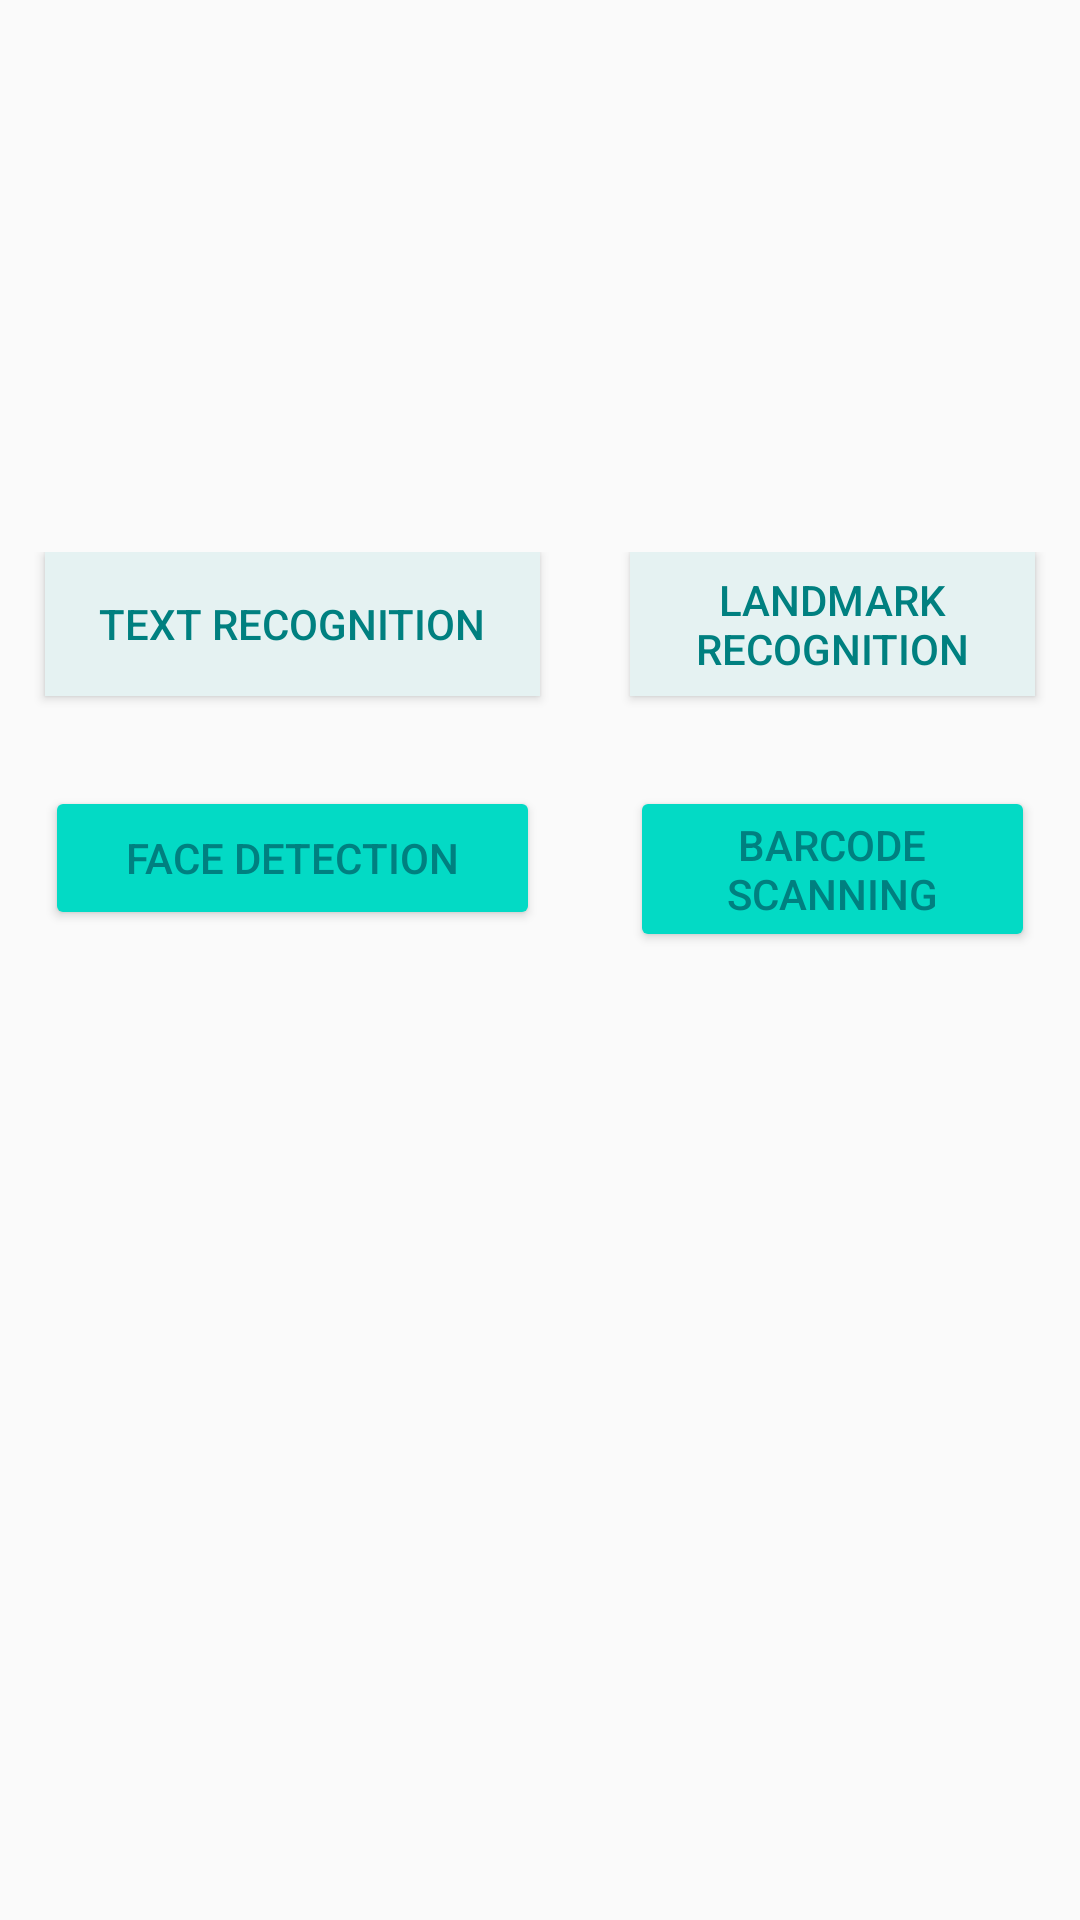

Android layout source for this screen:
<!-- AndroidManifest.xml: application theme AppTheme -->
<!-- res/layout/activity_detection.xml -->
<?xml version="1.0" encoding="utf-8"?>
<RelativeLayout xmlns:android="http://schemas.android.com/apk/res/android"
    xmlns:app="http://schemas.android.com/apk/res-auto"
    android:layout_width="match_parent"
    android:layout_height="match_parent">

    <LinearLayout
        android:layout_width="match_parent"
        android:layout_height="match_parent"
        android:orientation="vertical">

        <LinearLayout
            android:layout_width="match_parent"
            android:layout_height="match_parent"
            android:orientation="vertical">

            <LinearLayout
                android:layout_width="match_parent"
                android:layout_height="184dp"
                android:orientation="vertical"></LinearLayout>

            <LinearLayout
                android:layout_width="match_parent"
                android:layout_height="wrap_content"
                android:orientation="horizontal">

                <LinearLayout
                    android:layout_width="195dp"
                    android:layout_height="wrap_content"
                    android:orientation="vertical">

                    <Button
                        android:id="@+id/btnTextRecog"
                        android:layout_width="match_parent"
                        android:layout_height="wrap_content"
                        android:layout_marginLeft="15dp"
                        android:layout_marginRight="15dp"
                        android:background="#e5f2f2"
                        android:text="Text Recognition"
                        android:textColor="#008080" />

                    <Button
                        android:id="@+id/btnFaceDetect"
                        android:layout_width="match_parent"
                        android:layout_height="wrap_content"
                        android:layout_marginLeft="15dp"
                        android:layout_marginRight="15dp"
                        android:layout_marginTop="30dp"
                        android:text="Face Detection"
                        android:textColor="#008080" />
                </LinearLayout>

                <LinearLayout
                    android:layout_width="match_parent"
                    android:layout_height="wrap_content"
                    android:orientation="vertical">

                    <Button
                        android:id="@+id/btnLandmarkRecog"
                        android:layout_width="match_parent"
                        android:layout_height="wrap_content"
                        android:layout_marginLeft="15dp"
                        android:layout_marginRight="15dp"
                        android:text="Landmark Recognition"
                        android:textColor="#008080"
                        android:background="#e5f2f2"/>

                    <Button
                        android:id="@+id/btnBarDetect"
                        android:layout_width="match_parent"
                        android:layout_height="wrap_content"
                        android:layout_marginLeft="15dp"
                        android:layout_marginRight="15dp"
                        android:layout_marginTop="30dp"
                        android:text="Barcode Scanning"
                        android:textColor="#008080" />
                </LinearLayout>
            </LinearLayout>
        </LinearLayout>
    </LinearLayout>
</RelativeLayout>
<!-- resources referenced by this layout -->
<resources>
  <style name="AppTheme" parent="Theme.AppCompat.NoActionBar">
          <item name="windowActionBar">false</item>
          
          <item name="colorPrimary">@color/colorPrimary</item>
          <item name="colorPrimaryDark">@color/colorPrimaryDark</item>
          <item name="colorAccent">@color/colorAccent</item>
          <item name="colorButtonNormal">@color/colorAccent</item>
          <item name="android:colorBackground">@color/background_material_light</item>
      </style>
  <!-- not gathered from this repository: default colours our renderer supplied (Android Studio template values) -->
  <color name="colorPrimary">#FF6200EE</color>
  <color name="colorPrimaryDark">#FF3700B3</color>
  <color name="colorAccent">#FF03DAC5</color>
</resources>
